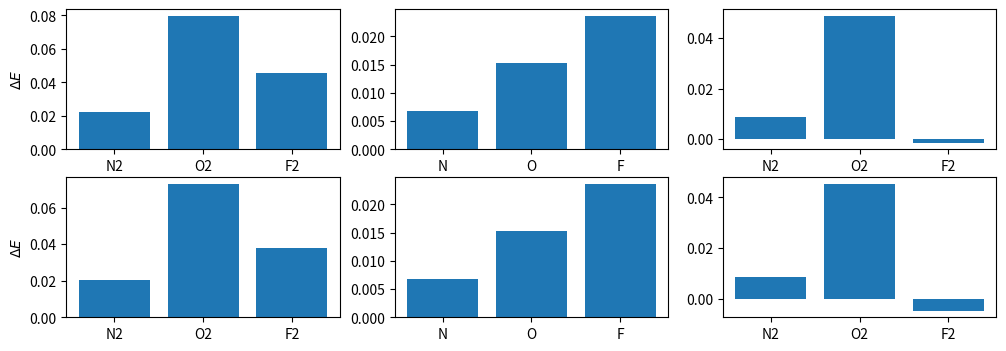

Python code for this plot:
import matplotlib.pyplot as plt
n2 = -109.543481
f2 = -199.532431
o2 = -150.328884
f = -99.735148
n = -54.589743
o = -75.06821

n2_dcsd_det = -109.523310770918
f2_dcsd_det = -199.494708097849
o2_dcsd_det = -150.255911359709

n_dcsd_det = -54.583911019661
f_dcsd_det = -99.713946519588
o_dcsd_det = -75.054407934764

n2_dcsd_cas = -109.521213152102
f2_dcsd_cas = -199.486845116260
o2_dcsd_cas = -150.249152734208

n_dcsd_cas = -54.582967616710
o_dcsd_cas = -75.052848203571
f_dcsd_cas = -99.711530140254

fig, ax = plt.subplots(2,3, figsize = (12,4))

ax[0][0].bar([1,2,3], [n2_dcsd_cas-n2, o2_dcsd_cas-o2, f2_dcsd_cas-f2])
ax[1][0].bar([1,2,3], [n2_dcsd_det-n2, o2_dcsd_det-o2, f2_dcsd_det-f2])
ax[0][1].bar([1,2,3], [n_dcsd_cas-n, o_dcsd_cas-o, f_dcsd_cas-f])
ax[1][1].bar([1,2,3], [n_dcsd_cas-n, o_dcsd_cas-o, f_dcsd_cas-f])
ax[0][2].bar([1,2,3], [n2_dcsd_cas-2*n_dcsd_cas-n2+2*n, o2_dcsd_cas-2*o_dcsd_cas-o2+2*o,f2_dcsd_cas-2*f_dcsd_cas-f2+2*f])
ax[1][2].bar([1,2,3], [n2_dcsd_det-2*n_dcsd_det-n2+2*n, o2_dcsd_det-2*o_dcsd_det-o2+2*o,f2_dcsd_det-2*f_dcsd_det-f2+2*f])
ax[1][0].set_xticks([1,2,3])
ax[1][1].set_xticks([1,2,3])
ax[1][2].set_xticks([1,2,3])
ax[0][0].set_xticks([1,2,3])
ax[0][1].set_xticks([1,2,3])
ax[0][2].set_xticks([1,2,3])
ax[1][0].set_xticklabels(['N2', 'O2', 'F2'])
ax[1][1].set_xticklabels(['N', 'O', 'F'])
ax[1][2].set_xticklabels(['N2', 'O2', 'F2'])
ax[0][0].set_xticklabels(['N2', 'O2', 'F2'])
ax[0][1].set_xticklabels(['N', 'O', 'F'])
ax[0][2].set_xticklabels(['N2', 'O2', 'F2'])
ax[0][0].set_ylabel(r'$\Delta E$')
ax[1][0].set_ylabel(r'$\Delta E$')
plt.savefig('heat.svg')
plt.show()
